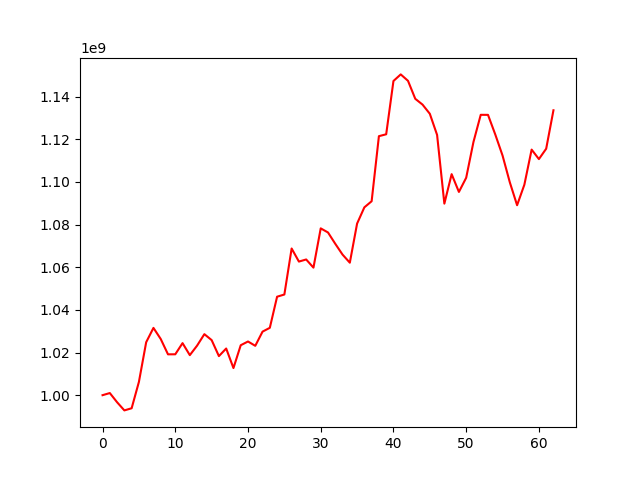

Source data for this figure (header and first rows):
, 0
0, 1000000000
1, 1000998495
2, 996689074
3, 992864939
4, 993867646
5, 1006221935
6, 1024831882
7, 1031551336
8, 1026347001
9, 1019152008
10, 1019174151
11, 1024403090
12, 1018775594
13, 1023233013
14, 1028610865
15, 1025831756
16, 1018320733
17, 1021881213
18, 1012717587
19, 1023421777
20, 1025171531
21, 1023145099
22, 1029796479
23, 1031585519
24, 1046171895
25, 1047207495
26, 1068773978
27, 1062643873
28, 1063630547
29, 1059803973
30, 1078215855
31, 1076292257
32, 1070981051
33, 1065919784
34, 1062120700
35, 1080457836
36, 1088075344
37, 1090936306
38, 1121445948
39, 1122331134
40, 1147317544
41, 1150409486
42, 1147399480
43, 1138966067
44, 1136242133
45, 1131949924
46, 1122033336
47, 1089806592
48, 1103633114
49, 1095301400
50, 1101943583
51, 1118706803
52, 1131458296
53, 1131437060
54, 1122239626
55, 1112367367
56, 1099812581
57, 1089067755
58, 1098688147
59, 1115144649
... 3 more rows
